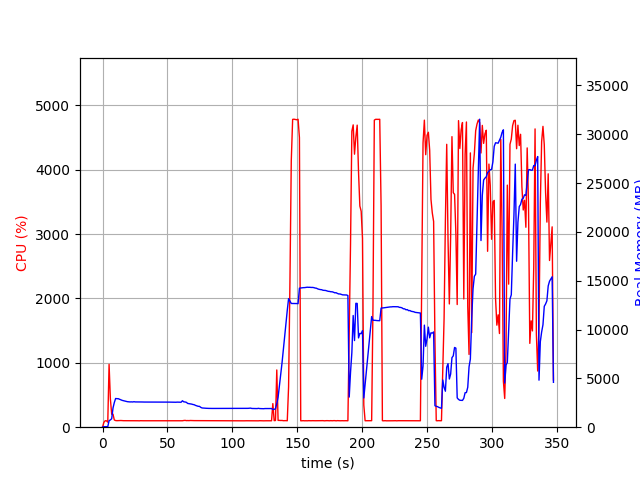

Data behind this chart, as committed beside it:
elapsed_time, nproc, cpu, mem_real, mem_virtual
4.100799560546875e-05, 1, 0.0, 6.969, 3185
1.007, 1, 74.5, 49.27, 645.6
2.015, 1, 100.2, 49.27, 645.6
3.023, 1, 99.2, 49.27, 645.6
4.029, 2, 78.5, 57.24, 180.3
5.037, 1, 976.4, 666.1, 4616
6.045, 1, 436.3, 745.5, 4709
7.053, 1, 201.5, 868.3, 4859
8.061, 1, 202.3, 1967, 6149
9.069, 1, 112.1, 2526, 6933
10.08, 1, 103.1, 2939, 7615
11.09, 1, 101.2, 2922, 7615
12.1, 1, 102.0, 2919, 7615
13.11, 1, 103.9, 2860, 7615
14.12, 1, 103.9, 2788, 7615
15.13, 1, 102.1, 2748, 7615
16.14, 1, 101.0, 2713, 7615
17.15, 1, 101.0, 2679, 7615
18.16, 1, 100.1, 2635, 7615
19.17, 1, 101.0, 2613, 7615
20.17, 1, 100.1, 2601, 7615
21.18, 1, 100.0, 2587, 7615
22.2, 1, 100.0, 2594, 7615
23.2, 1, 100.0, 2584, 7615
24.21, 1, 100.0, 2609, 7615
25.22, 1, 100.0, 2588, 7615
26.24, 1, 100.0, 2588, 7615
27.24, 1, 100.1, 2590, 7615
28.25, 1, 99.1, 2583, 7615
29.26, 1, 101.0, 2583, 7615
30.27, 1, 100.1, 2583, 7615
31.28, 1, 100.1, 2576, 7615
32.29, 1, 100.1, 2576, 7615
33.3, 1, 99.1, 2576, 7615
34.31, 1, 100.1, 2576, 7615
35.32, 1, 100.1, 2572, 7615
36.33, 1, 100.1, 2568, 7615
37.34, 1, 99.1, 2568, 7615
38.35, 1, 100.0, 2568, 7615
39.35, 1, 100.1, 2568, 7615
40.36, 1, 100.1, 2566, 7615
41.37, 1, 100.1, 2566, 7615
42.38, 1, 99.1, 2566, 7615
43.39, 1, 100.0, 2566, 7615
44.4, 1, 100.1, 2566, 7615
45.41, 1, 100.0, 2568, 7615
46.42, 1, 100.1, 2570, 7615
47.43, 1, 100.1, 2570, 7615
48.44, 1, 98.9, 2570, 7615
49.45, 1, 100.1, 2570, 7615
50.46, 1, 101.1, 2566, 7615
51.47, 1, 100.0, 2568, 7615
52.48, 1, 100.1, 2564, 7615
53.49, 1, 101.0, 2558, 7615
54.5, 1, 100.0, 2553, 7615
55.51, 1, 100.1, 2557, 7615
56.52, 1, 100.0, 2556, 7615
57.53, 1, 99.9, 2568, 7615
58.54, 1, 99.9, 2561, 7615
59.55, 1, 101.0, 2560, 7615
... 284 more rows
